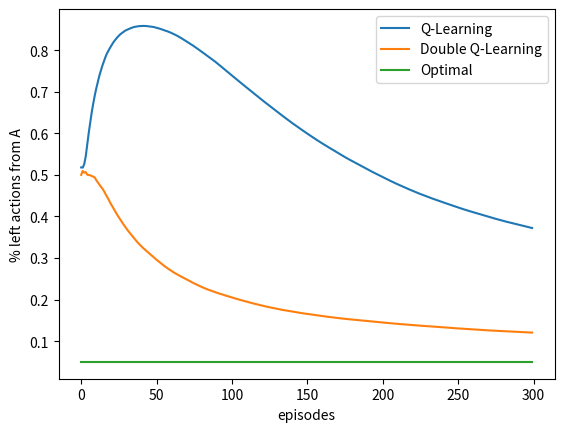

Here is the Python script that generated this plot: (Note: this script raises an exception after producing the figure.)
#######################################################################
# Copyright (C)                                                       #
# 2016-2018 Shangtong Zhang(zhangshangtong.cpp@gmail.com)             #
# 2016 Kenta Shimada(hyperkentakun@gmail.com)                         #
# Permission given to modify the code as long as you keep this        #
# declaration at the top                                              #
#######################################################################

import numpy as np
import matplotlib
matplotlib.use('Agg')
import matplotlib.pyplot as plt
from tqdm import tqdm
import copy

# state A
STATE_A = 0

# state B
STATE_B = 1

# use one terminal state
STATE_TERMINAL = 2

# starts from state A
STATE_START = STATE_A

# possible actions in A
ACTION_A_RIGHT = 0
ACTION_A_LEFT = 1

# probability for exploration
EPSILON = 0.1

# step size
ALPHA = 0.1

# discount for max value
GAMMA = 1.0

# possible actions in B, maybe 10 actions
ACTIONS_B = range(0, 10)

# all possible actions
STATE_ACTIONS = [[ACTION_A_RIGHT, ACTION_A_LEFT], ACTIONS_B]

# state action pair values, if a state is a terminal state, then the value is always 0
INITIAL_Q = [np.zeros(2), np.zeros(len(ACTIONS_B)), np.zeros(1)]

# set up destination for each state and each action
TRANSITION = [[STATE_TERMINAL, STATE_B], [STATE_TERMINAL] * len(ACTIONS_B)]

# choose an action based on epsilon greedy algorithm
def choose_action(state, q_value):
    if np.random.binomial(1, EPSILON) == 1:
        return np.random.choice(STATE_ACTIONS[state])
    else:
        values_ = q_value[state]
        return np.random.choice([action_ for action_, value_ in enumerate(values_) if value_ == np.max(values_)])

# take @action in @state, return the reward
def take_action(state, action):
    if state == STATE_A:
        return 0
    return np.random.normal(-0.1, 1)

# if there are two state action pair value array, use double Q-Learning
# otherwise use normal Q-Learning
def q_learning(q1, q2=None):
    state = STATE_START
    # track the # of action left in state A
    left_count = 0
    while state != STATE_TERMINAL:
        if q2 is None:
            action = choose_action(state, q1)
        else:
            # derive a action form Q1 and Q2
            action = choose_action(state, [item1 + item2 for item1, item2 in zip(q1, q2)])
        if state == STATE_A and action == ACTION_A_LEFT:
            left_count += 1
        reward = take_action(state, action)
        next_state = TRANSITION[state][action]
        if q2 is None:
            active_q = q1
            target = np.max(active_q[next_state])
        else:
            if np.random.binomial(1, 0.5) == 1:
                active_q = q1
                target_q = q2
            else:
                active_q = q2
                target_q = q1
            best_action = np.argmax(active_q[next_state])
            target = target_q[next_state][best_action]

        # Q-Learning update
        active_q[state][action] += ALPHA * (
            reward + GAMMA * target - active_q[state][action])
        state = next_state
    return left_count

# Figure 6.7, 1,000 runs may be enough, # of actions in state B will also affect the curves
def figure_6_7():
    # each independent run has 300 episodes
    episodes = 300
    runs = 1000
    left_counts_q = np.zeros((runs, episodes))
    left_counts_double_q = np.zeros((runs, episodes))
    for run in tqdm(range(runs)):
        q = copy.deepcopy(INITIAL_Q)
        q1 = copy.deepcopy(INITIAL_Q)
        q2 = copy.deepcopy(INITIAL_Q)
        for ep in range(0, episodes):
            left_counts_q[run, ep] = q_learning(q)
            left_counts_double_q[run, ep] = q_learning(q1, q2)
    left_counts_q = np.add.accumulate(left_counts_q, axis=1).mean(axis=0) / np.arange(1, episodes + 1)
    left_counts_double_q = np.add.accumulate(left_counts_double_q, axis=1).mean(axis=0) / np.arange(1, episodes + 1)

    plt.plot(left_counts_q, label='Q-Learning')
    plt.plot(left_counts_double_q, label='Double Q-Learning')
    plt.plot(np.ones(episodes) * 0.05, label='Optimal')
    plt.xlabel('episodes')
    plt.ylabel('% left actions from A')
    plt.legend()

    plt.savefig('../images/figure_6_7.png')
    plt.close()

if __name__ == '__main__':
    figure_6_7()
